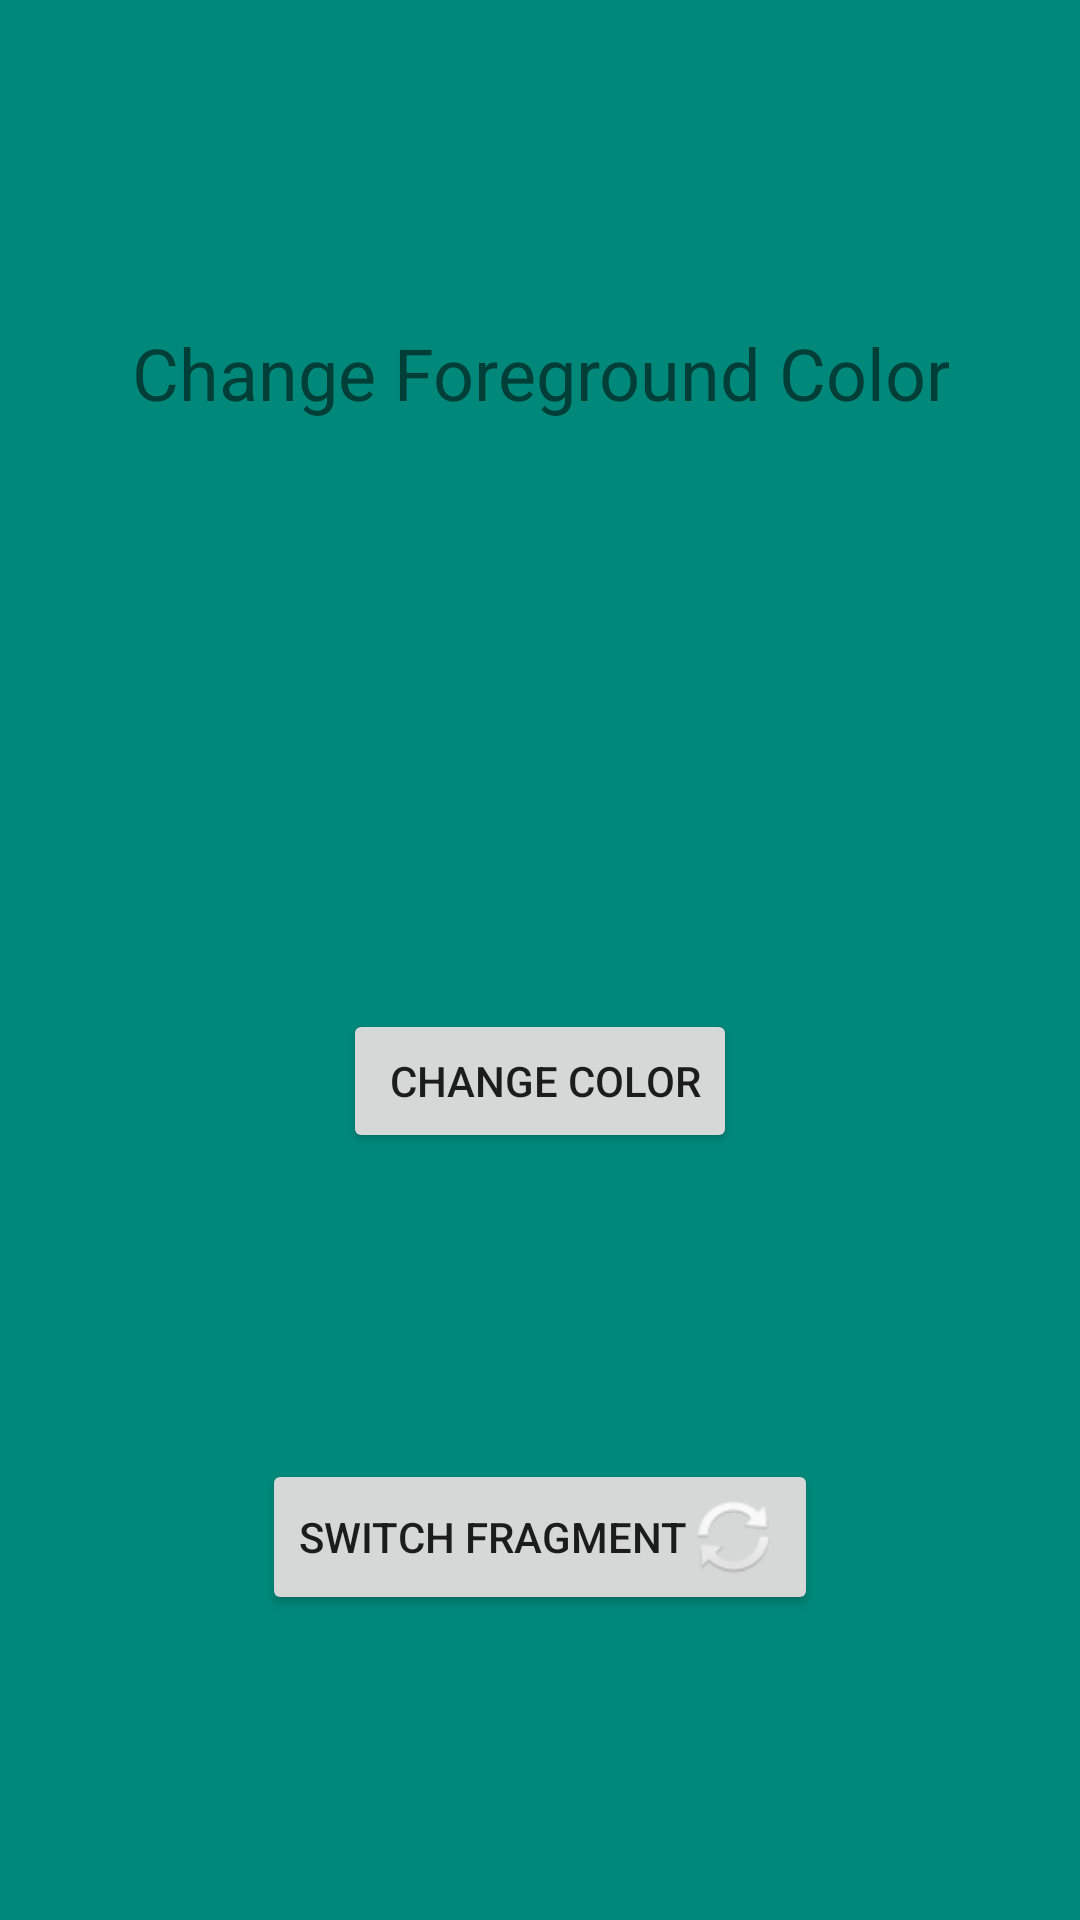

Layout XML and referenced resources for this Android screen:
<!-- AndroidManifest.xml: application theme Theme.Pr9 -->
<!-- res/layout/fragment_fore.xml -->
<?xml version="1.0" encoding="utf-8"?>
<androidx.constraintlayout.widget.ConstraintLayout xmlns:android="http://schemas.android.com/apk/res/android"
    xmlns:app="http://schemas.android.com/apk/res-auto"
    xmlns:tools="http://schemas.android.com/tools"
    android:layout_width="match_parent"
    android:layout_height="match_parent"
    android:background="#00897B"
    tools:context=".Fore">

    
    <TextView
        android:id="@+id/textView"
        android:layout_width="wrap_content"
        android:layout_height="wrap_content"
        android:layout_marginStart="10dp"
        android:layout_marginTop="108dp"
        android:layout_marginEnd="10dp"
        android:gravity="center_horizontal"
        android:text="Change Foreground Color"
        android:textSize="24sp"
        app:layout_constraintEnd_toEndOf="parent"
        app:layout_constraintHorizontal_bias="0.5"
        app:layout_constraintStart_toStartOf="parent"
        app:layout_constraintTop_toTopOf="parent" />

    <Button
        android:id="@+id/changeFore"
        android:layout_width="wrap_content"
        android:layout_height="wrap_content"
        android:layout_marginTop="196dp"
        android:text=" Change Color"
        app:layout_constraintEnd_toEndOf="parent"
        app:layout_constraintHorizontal_bias="0.5"
        app:layout_constraintStart_toStartOf="parent"
        app:layout_constraintTop_toBottomOf="@id/textView"/>

    <Button
        android:id="@+id/switchToBack"
        android:layout_width="wrap_content"
        android:layout_height="wrap_content"
        android:drawableRight="@android:drawable/ic_popup_sync"
        android:text="Switch Fragment"
        app:layout_constraintBottom_toBottomOf="parent"
        app:layout_constraintEnd_toEndOf="parent"
        app:layout_constraintStart_toStartOf="parent"
        app:layout_constraintTop_toBottomOf="@+id/changeFore"/>

</androidx.constraintlayout.widget.ConstraintLayout>
<!-- resources referenced by this layout -->
<resources>
  <style name="Theme.Pr9" parent="Theme.MaterialComponents.DayNight.DarkActionBar">
          
          <item name="colorPrimary">@color/purple_500</item>
          <item name="colorPrimaryVariant">@color/purple_700</item>
          <item name="colorOnPrimary">@color/white</item>
          
          <item name="colorSecondary">@color/teal_200</item>
          <item name="colorSecondaryVariant">@color/teal_700</item>
          <item name="colorOnSecondary">@color/black</item>
          
          <item name="android:statusBarColor" tools:targetApi="l">?attr/colorPrimaryVariant</item>
          
      </style>
  <!-- not gathered from this repository: default colours our renderer supplied (Android Studio template values) -->
  <color name="purple_500">#FF6200EE</color>
  <color name="purple_700">#FF3700B3</color>
  <color name="teal_200">#FF03DAC5</color>
  <color name="teal_700">#FF018786</color>
  <color name="black">#FF000000</color>
  <color name="white">#FFFFFFFF</color>
</resources>
